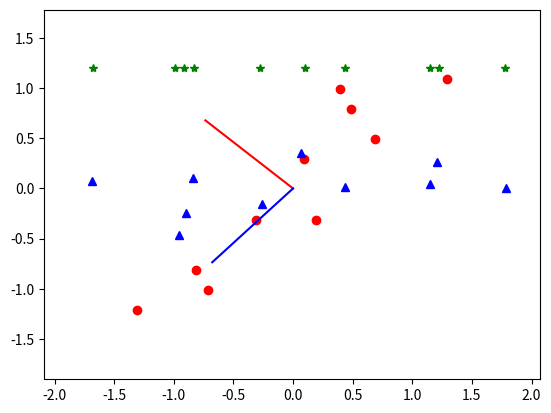

Write the Python code that produced this figure.
import numpy as np
import matplotlib.pyplot as plt

x = np.array([2.5,0.5,2.2,1.9,3.1,2.3,2,1,1.5,1.1])
y = np.array([2.4,0.7,2.9,2.2,3,2.7,1.6,1.1,1.6,0.9])
# print(x)
# print(y)
mean_x = np.mean(x)
mean_y = np.mean(y)
scaled_x = x - mean_x
scaled_y = y - mean_y
data = np.matrix([[scaled_x[i],scaled_y[i]] for i in range(len(scaled_x))])
print(data)
plt.plot(scaled_x,scaled_y,'o',color='red')


cov = np.cov(scaled_x,scaled_y)
eig_val, eig_vec = np.linalg.eig(cov)

plt.plot([eig_vec[:,0][0],0],[eig_vec[:,0][1],0],color='red')
#plt.plot([eig_vec[0][0],0],[eig_vec[1][0],0],color='red')
plt.plot([eig_vec[:,1][0],0],[eig_vec[:,1][1],0],color='blue')
#plt.plot([eig_vec[0][1],0],[eig_vec[1][1],0],color='red')

xmin, xmax = scaled_x.min(), scaled_x.max()
ymin, ymax = scaled_y.min(), scaled_y.max()
dx = (xmax - xmin) * 0.3
dy = (ymax - ymin) * 0.3
plt.xlim(xmin - dx, xmax + dx)
plt.ylim(ymin - dy, ymax + dy)

new_data = np.transpose(np.dot(eig_vec,np.transpose(data)))

eig_pairs = [(np.abs(eig_val[i]), eig_vec[:,i]) for i in range(len(eig_val))]
eig_pairs.sort(reverse=True)
feature = eig_pairs[0][1]

new_data_reduced=np.transpose(np.dot(feature,np.transpose(data)))

plt.plot(new_data[:,0],new_data[:,1],'^',color='blue')
plt.plot(new_data_reduced[:,0],[1.2]*10,'*',color='green')

plt.show()